The GitHub repository lgp101-ctrl/carehomehearing-site contains a labelled image folder "og" with 8 categories: assistive listening, communication skills, deaf awareness, earwax management, hearing aid management, hearing aid troubleshooting, referral and escalation, understanding hearing loss. Examples follow, each with its label.

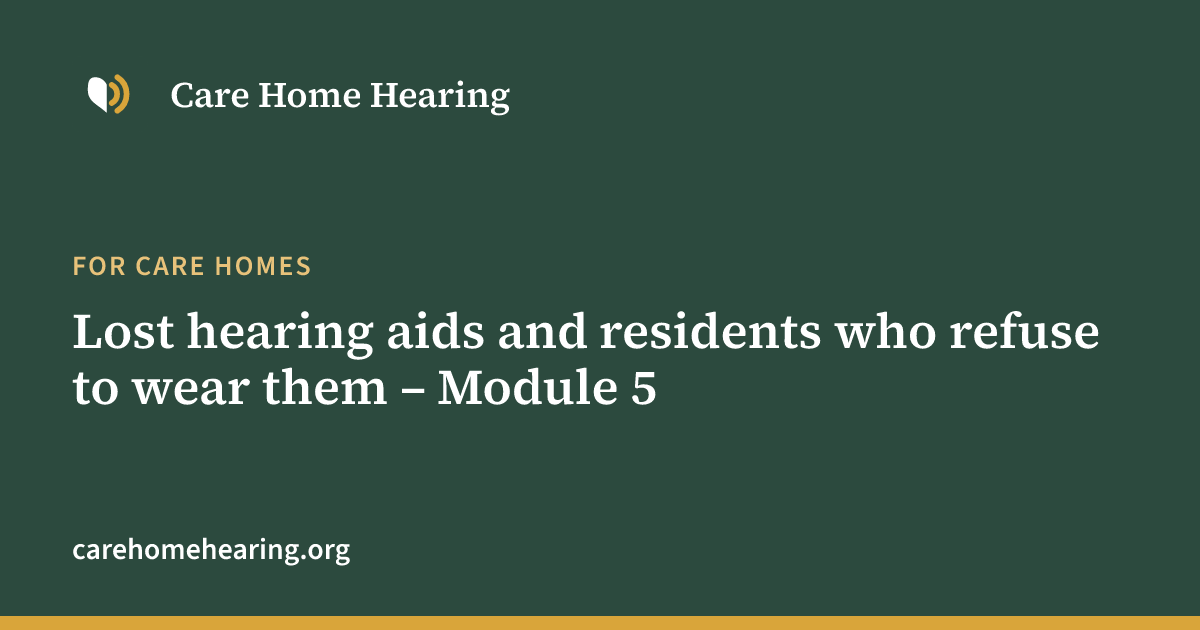
Label: hearing aid troubleshooting

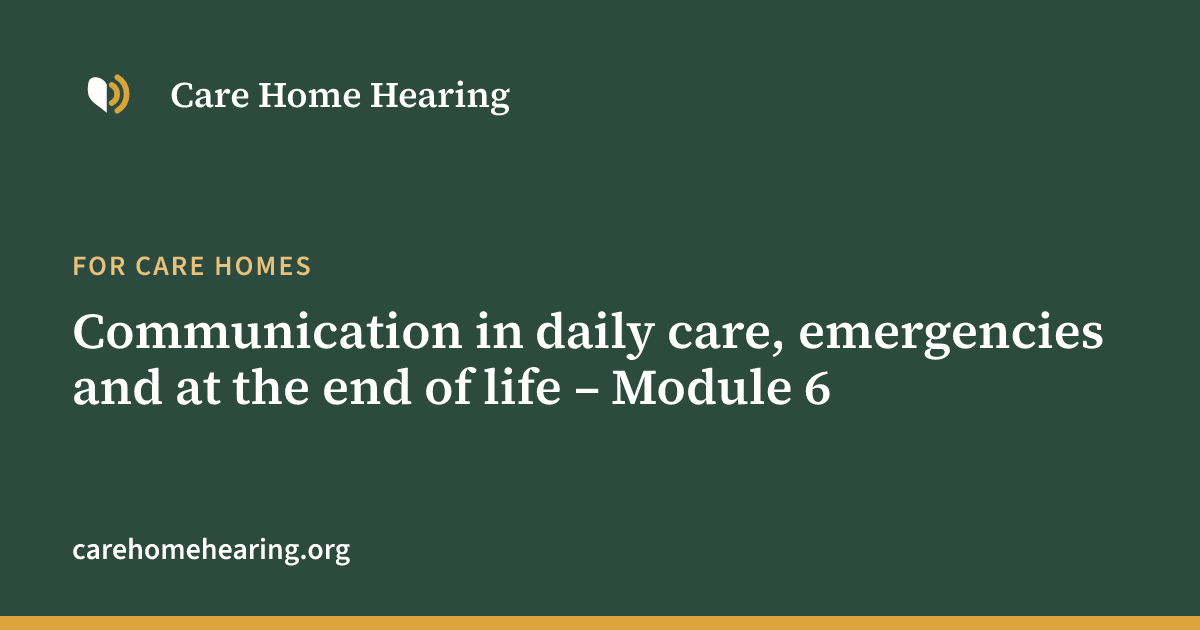
Label: communication skills

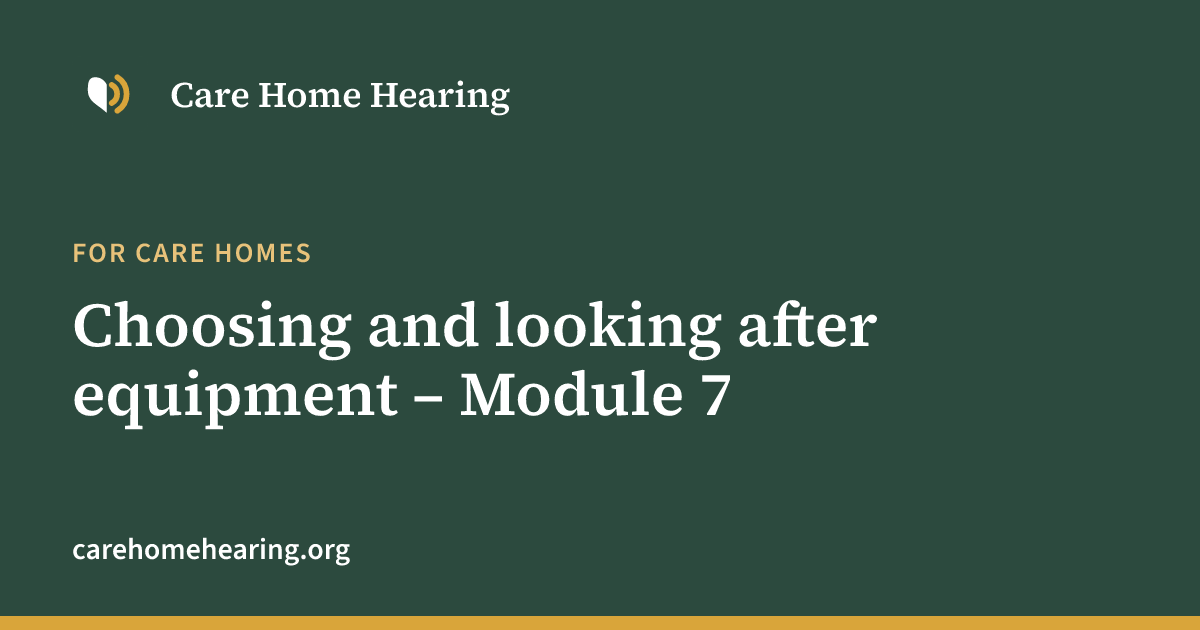
Label: assistive listening

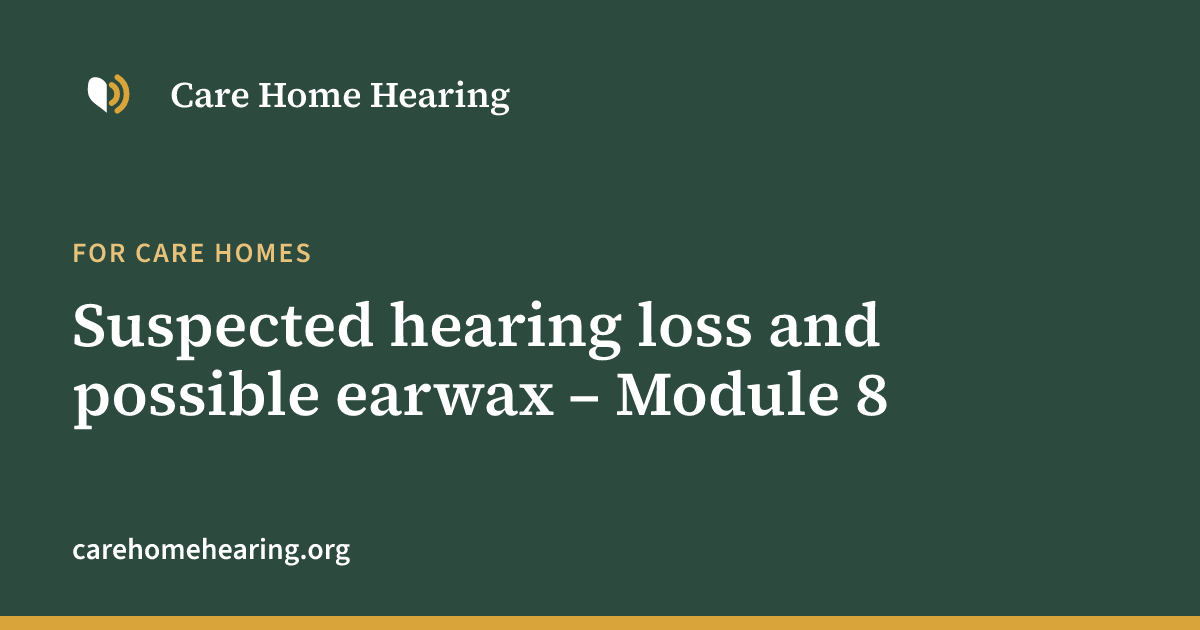
Label: referral and escalation

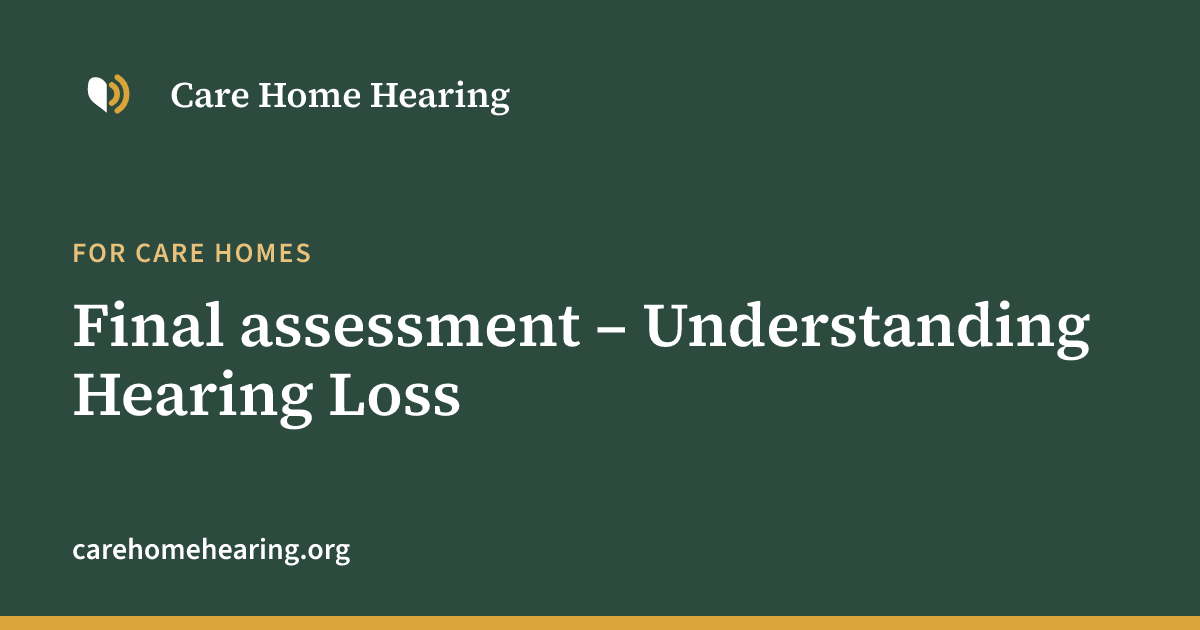
Label: understanding hearing loss

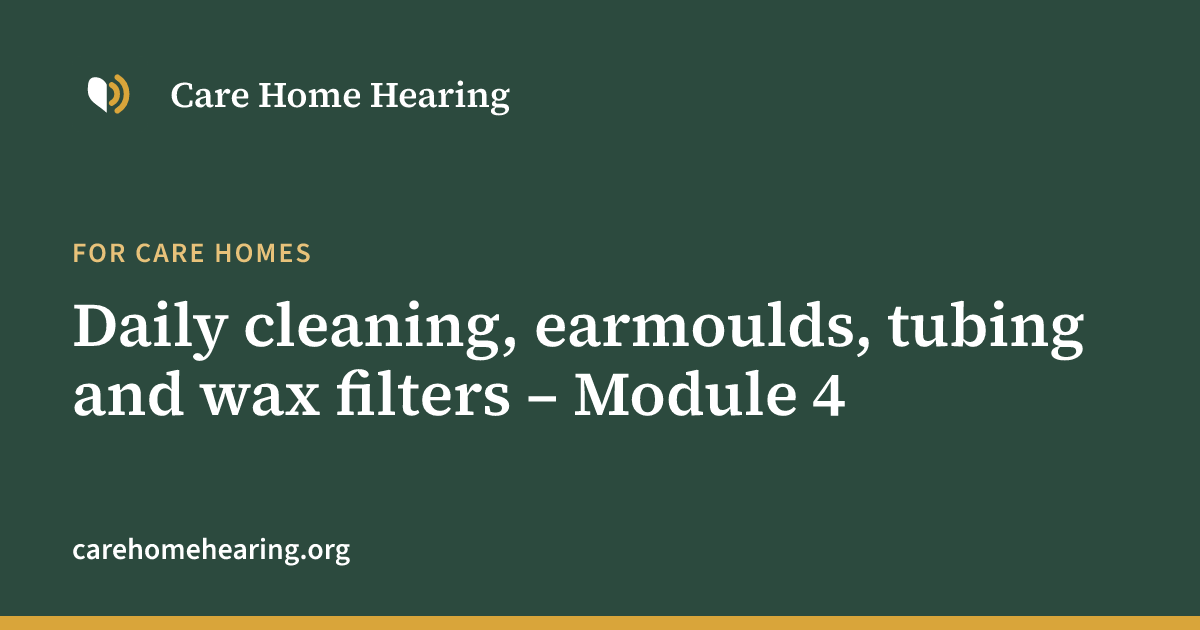
Label: hearing aid management
